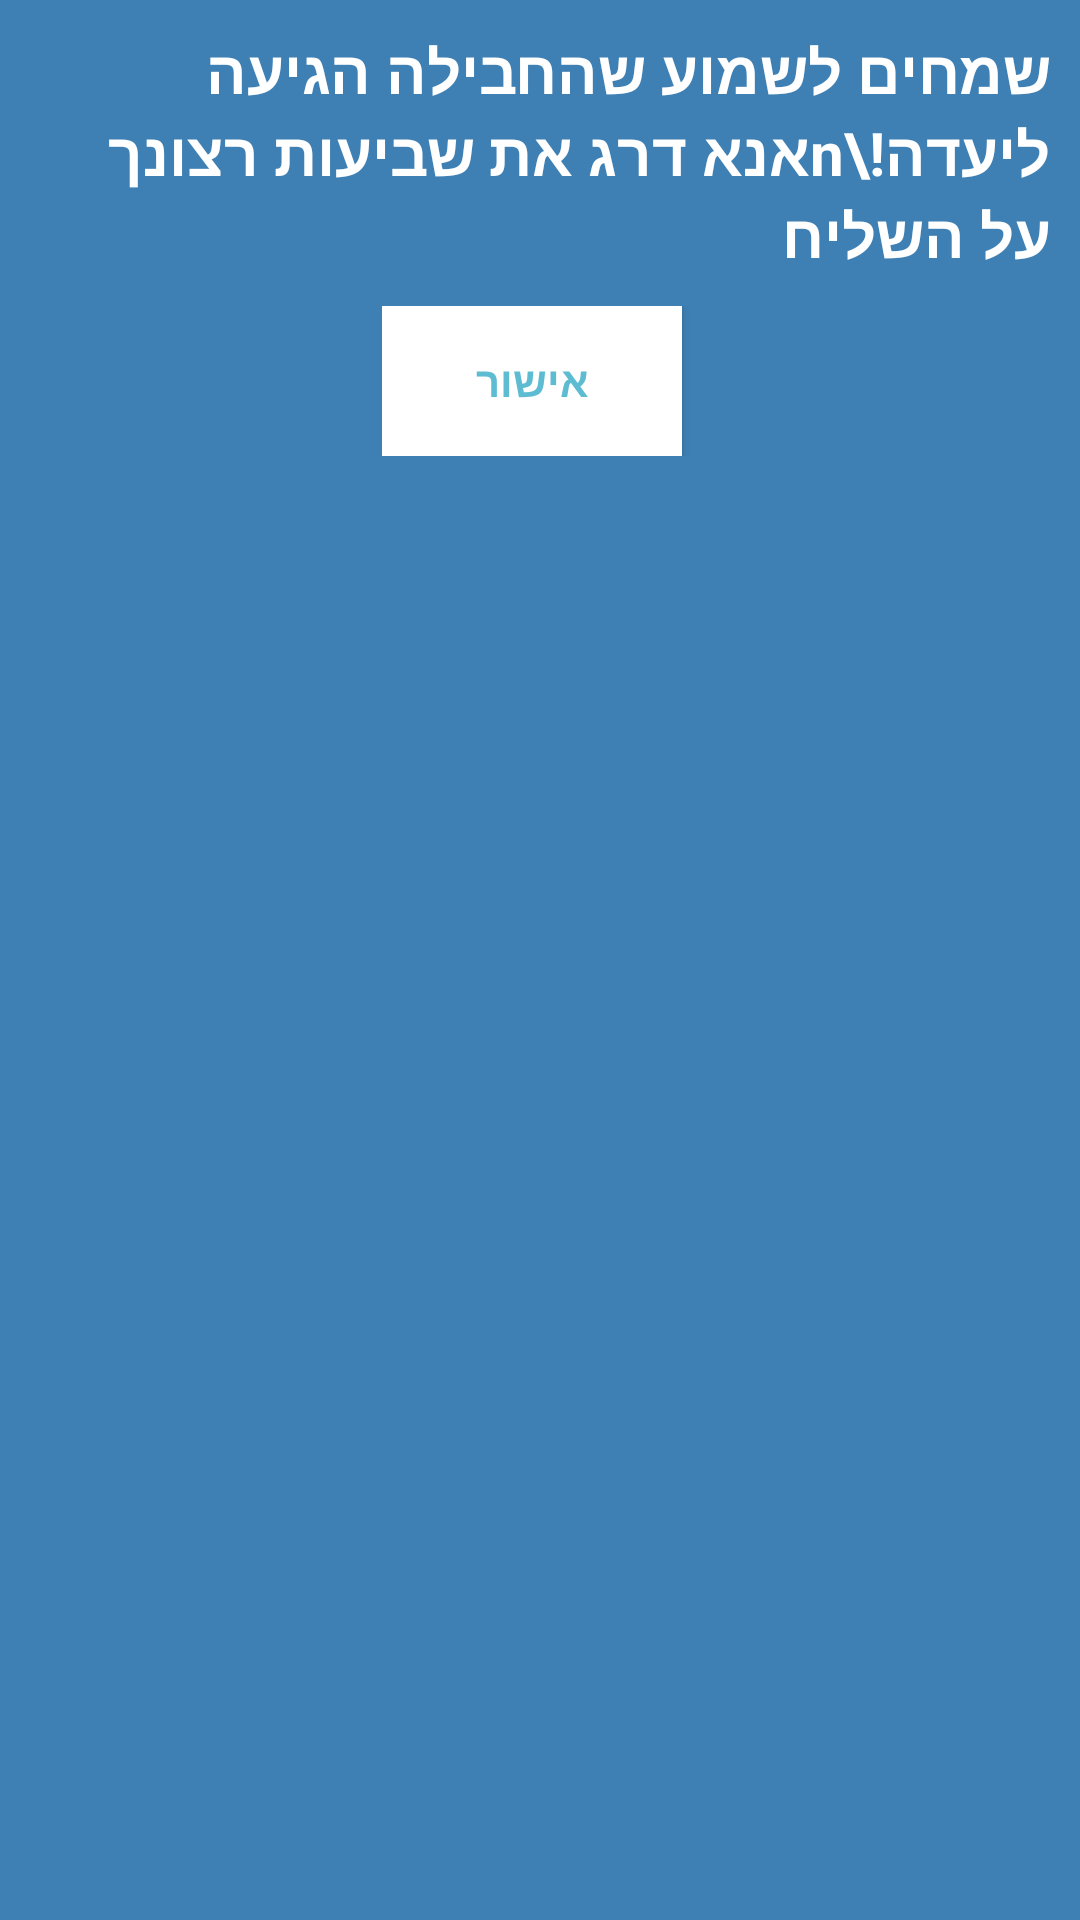

Produce the Android XML layout that renders to this screen, including the resource entries it uses.
<!-- AndroidManifest.xml: application theme Theme.DeliverMe -->
<!-- res/layout/custom_dialog.xml -->
<?xml version="1.0" encoding="utf-8"?>
<LinearLayout xmlns:android="http://schemas.android.com/apk/res/android"
    android:layout_width="fill_parent"
    android:layout_height="250dp"
    android:background="#3E80B4"
    android:orientation="vertical" >

    <TextView
        android:id="@+id/txt_dia"
        android:layout_width="wrap_content"
        android:layout_height="wrap_content"
        android:layout_gravity="center"
        android:layout_margin="10dp"
        android:text="שמחים לשמוע שהחבילה הגיעה ליעדה!\nאנא דרג את שביעות רצונך על השליח"
        android:textColor="@android:color/white"
        android:textSize="20dp"
        android:textStyle="bold" />


    <LinearLayout
        android:layout_width="wrap_content"
        android:layout_height="wrap_content"
        android:layout_gravity="center"
        android:background="#3E80B4"
        android:orientation="horizontal" >

        <Button
            android:id="@+id/btn_yes"
            android:layout_width="100dp"
            android:layout_height="50dp"
            android:background="@android:color/white"
            android:clickable="true"
            android:text="אישור"
            android:textColor="#5DBCD2"
            android:textStyle="bold" />

        <Button
            android:id="@+id/btn_no"
            android:layout_width="0dp"
            android:layout_height="50dp"
            android:layout_marginLeft="5dp"
            android:background="@android:color/white"
            android:clickable="true"
            android:text="לא"
            android:textColor="#5DBCD2"
            android:textStyle="bold" />
    </LinearLayout>

</LinearLayout>
<!-- resources referenced by this layout -->
<resources>
  <style name="Theme.DeliverMe" parent="Theme.MaterialComponents.DayNight.DarkActionBar">
          
          <item name="colorPrimary">@color/purple_500</item>
          <item name="colorPrimaryVariant">@color/purple_700</item>
          <item name="colorOnPrimary">@color/white</item>
          
          <item name="colorSecondary">@color/teal_200</item>
          <item name="colorSecondaryVariant">@color/teal_700</item>
          <item name="colorOnSecondary">@color/black</item>
          
          <item name="android:statusBarColor" tools:targetApi="l">?attr/colorPrimaryVariant</item>
          
      </style>
  <color name="purple_500">#FF6200EE</color>
  <color name="purple_700">#FF3700B3</color>
  <color name="white">#FFFFFFFF</color>
  <color name="teal_200">#FF03DAC5</color>
  <color name="teal_700">#FF018786</color>
  <color name="black">#FF000000</color>
</resources>
